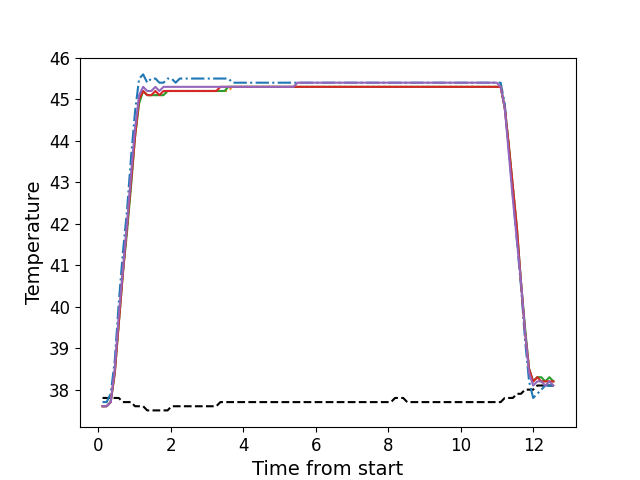

Values plotted in this chart, from the file beside it:
, times, neutral, z1, z2, z3, z4, z5
0, 0.1151, 37.8, 37.7, 37.6, 37.6, 37.6, 37.6
1, 0.2277, 37.8, 37.7, 37.6, 37.6, 37.6, 37.6
2, 0.3394, 37.8, 37.9, 37.7, 37.7, 37.7, 37.7
3, 0.452, 37.8, 38.7, 38.4, 38.4, 38.4, 38.5
4, 0.563, 37.8, 40.1, 39.6, 39.6, 39.6, 39.8
5, 0.6757, 37.7, 41.3, 40.8, 40.8, 40.8, 40.9
6, 0.7883, 37.7, 42.3, 41.8, 41.8, 41.9, 42.0
7, 0.9009, 37.7, 43.6, 43.0, 42.9, 43.0, 43.2
8, 1.012, 37.6, 44.7, 44.1, 44.1, 44.1, 44.3
9, 1.124, 37.6, 45.5, 45.0, 44.9, 45.0, 45.1
10, 1.236, 37.6, 45.6, 45.2, 45.2, 45.2, 45.3
11, 1.348, 37.5, 45.4, 45.1, 45.1, 45.1, 45.2
12, 1.46, 37.5, 45.5, 45.1, 45.1, 45.1, 45.2
13, 1.573, 37.5, 45.5, 45.1, 45.1, 45.2, 45.3
14, 1.684, 37.5, 45.4, 45.1, 45.1, 45.1, 45.2
15, 1.797, 37.5, 45.4, 45.1, 45.1, 45.2, 45.3
16, 1.909, 37.5, 45.5, 45.2, 45.2, 45.2, 45.3
17, 2.02, 37.6, 45.5, 45.2, 45.2, 45.2, 45.3
18, 2.132, 37.6, 45.4, 45.2, 45.2, 45.2, 45.3
19, 2.245, 37.6, 45.5, 45.2, 45.2, 45.2, 45.3
20, 2.357, 37.6, 45.5, 45.2, 45.2, 45.2, 45.3
21, 2.469, 37.6, 45.5, 45.2, 45.2, 45.2, 45.3
22, 2.581, 37.6, 45.5, 45.2, 45.2, 45.2, 45.3
23, 2.693, 37.6, 45.5, 45.2, 45.2, 45.2, 45.3
24, 2.805, 37.6, 45.5, 45.2, 45.2, 45.2, 45.3
25, 2.918, 37.6, 45.5, 45.2, 45.2, 45.2, 45.3
26, 3.029, 37.6, 45.5, 45.2, 45.2, 45.2, 45.3
27, 3.141, 37.6, 45.5, 45.2, 45.2, 45.2, 45.3
28, 3.254, 37.6, 45.5, 45.2, 45.2, 45.2, 45.3
29, 3.365, 37.7, 45.5, 45.2, 45.2, 45.3, 45.3
30, 3.478, 37.7, 45.5, 45.2, 45.2, 45.3, 45.3
31, 3.589, 37.7, 45.5, 45.2, 45.3, 45.3, 45.3
32, 3.702, 37.7, 45.4, 45.3, 45.3, 45.3, 45.3
33, 3.813, 37.7, 45.4, 45.3, 45.3, 45.3, 45.3
34, 3.926, 37.7, 45.4, 45.3, 45.3, 45.3, 45.3
35, 4.038, 37.7, 45.4, 45.3, 45.3, 45.3, 45.3
36, 4.15, 37.7, 45.4, 45.3, 45.3, 45.3, 45.3
37, 4.263, 37.7, 45.4, 45.3, 45.3, 45.3, 45.3
38, 4.374, 37.7, 45.4, 45.3, 45.3, 45.3, 45.3
39, 4.487, 37.7, 45.4, 45.3, 45.3, 45.3, 45.3
40, 4.598, 37.7, 45.4, 45.3, 45.3, 45.3, 45.3
41, 4.71, 37.7, 45.4, 45.3, 45.3, 45.3, 45.3
42, 4.823, 37.7, 45.4, 45.3, 45.3, 45.3, 45.3
43, 4.934, 37.7, 45.4, 45.3, 45.3, 45.3, 45.3
44, 5.047, 37.7, 45.4, 45.3, 45.3, 45.3, 45.3
45, 5.158, 37.7, 45.4, 45.3, 45.3, 45.3, 45.3
46, 5.271, 37.7, 45.4, 45.3, 45.3, 45.3, 45.3
47, 5.382, 37.7, 45.4, 45.3, 45.3, 45.3, 45.3
48, 5.495, 37.7, 45.4, 45.3, 45.3, 45.3, 45.4
49, 5.607, 37.7, 45.4, 45.3, 45.3, 45.3, 45.4
50, 5.719, 37.7, 45.4, 45.3, 45.3, 45.3, 45.4
51, 5.831, 37.7, 45.4, 45.3, 45.3, 45.3, 45.4
52, 5.943, 37.7, 45.4, 45.3, 45.3, 45.3, 45.4
53, 6.055, 37.7, 45.4, 45.3, 45.3, 45.3, 45.4
54, 6.168, 37.7, 45.4, 45.3, 45.3, 45.3, 45.4
55, 6.279, 37.7, 45.4, 45.3, 45.3, 45.3, 45.4
56, 6.391, 37.7, 45.4, 45.3, 45.3, 45.3, 45.4
57, 6.504, 37.7, 45.4, 45.3, 45.3, 45.3, 45.4
58, 6.615, 37.7, 45.4, 45.3, 45.3, 45.3, 45.4
59, 6.728, 37.7, 45.4, 45.3, 45.3, 45.3, 45.4
... 52 more rows
